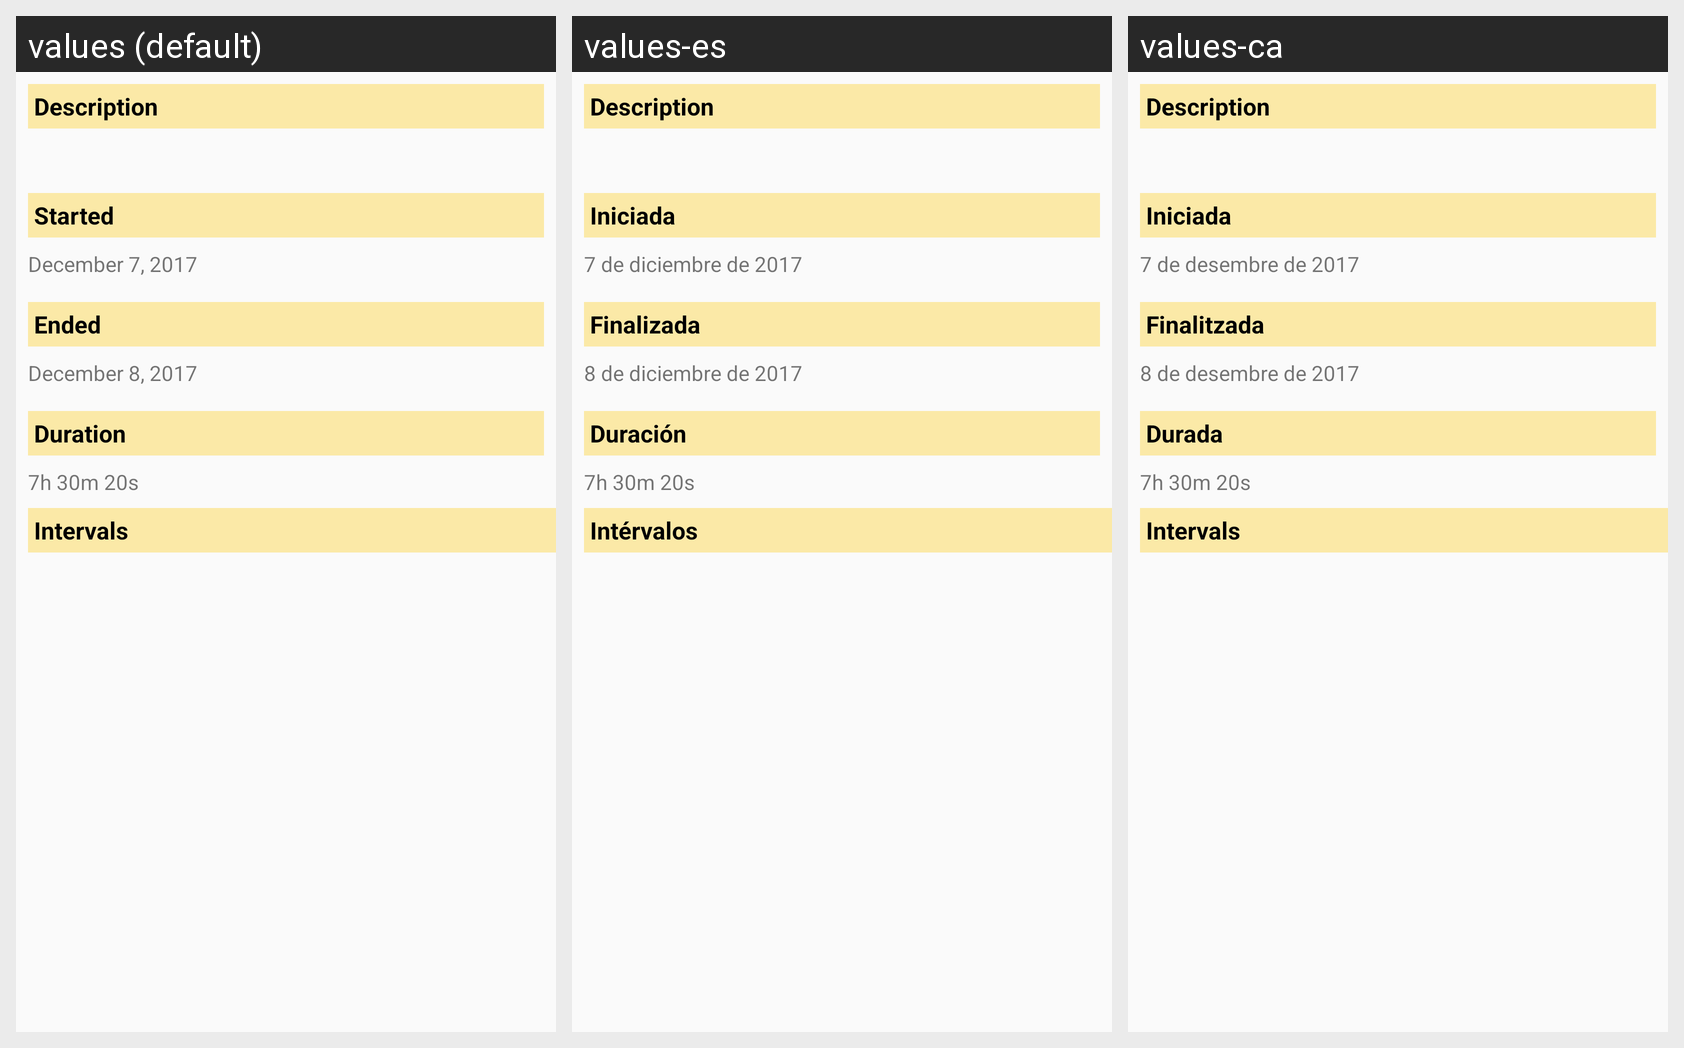

This grid shows one Android layout under several languages. Give, for every string resource on the screen, its name, the default text and each shown locale's text.
Android screen res/layout/activity_task_detail.xml rendered under 3 locales, left to right: values (default), values-es, values-ca. Device: Nexus 5 (rendered at 1080×1920; each locale shown at half size, 540×960, under a caption strip naming it); theme AppTheme.
Strings drawn on this screen, with the default value and each locale's value (text and hints the layout hard-codes, and strings that could not be matched under every locale, appear in the picture but are not listed):

task_started
  values: Started
  values-es: Iniciada
  values-ca: Iniciada

default_start_long_date
  values: December 7, 2017
  values-es: 7 de diciembre de 2017
  values-ca: 7 de desembre de 2017

ended
  values: Ended
  values-es: Finalizada
  values-ca: Finalitzada

default_end_long_date
  values: December 8, 2017
  values-es: 8 de diciembre de 2017
  values-ca: 8 de desembre de 2017

duration
  values: Duration
  values-es: Duración
  values-ca: Durada

default_duration
  values: 7h 30m 20s
  values-es: 7h 30m 20s
  values-ca: 7h 30m 20s

intervals
  values: Intervals
  values-es: Intérvalos
  values-ca: Intervals
